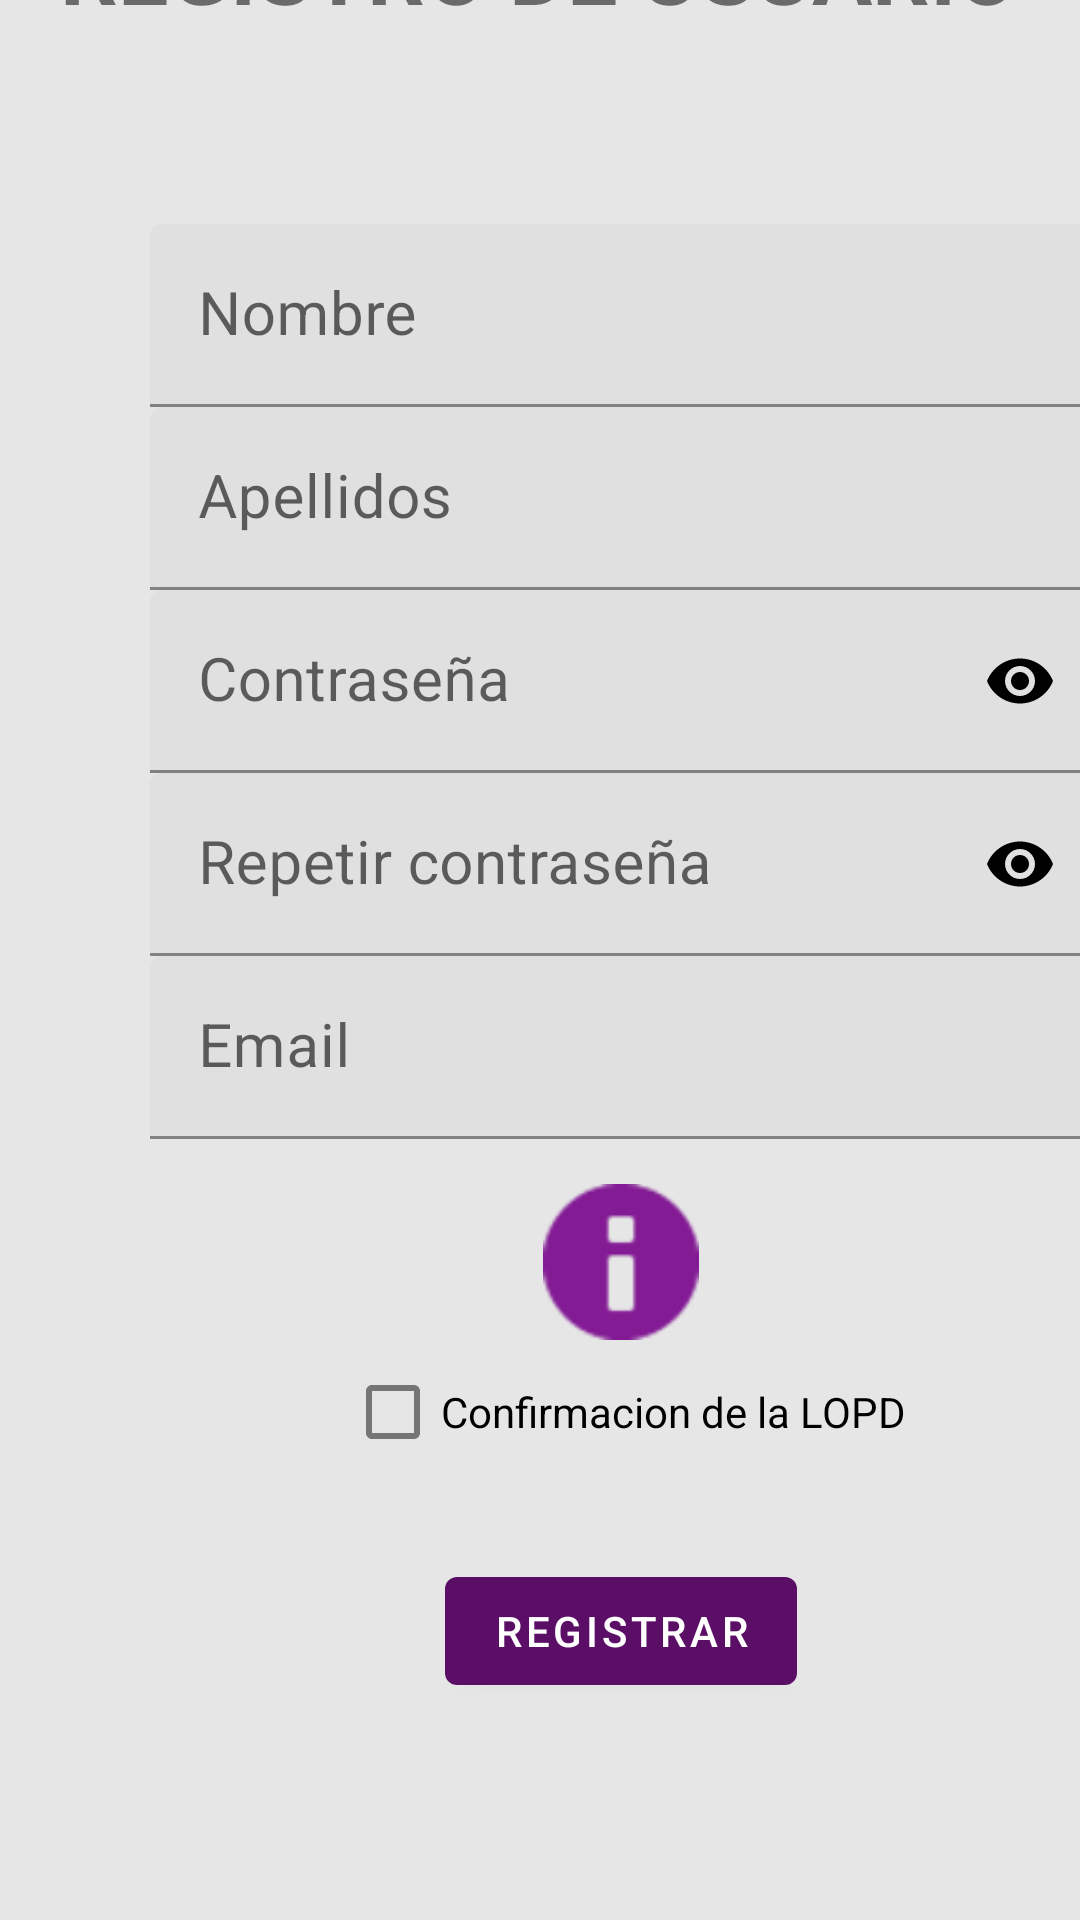

Write the Android layout XML for this screen, with the resource values it uses.
<!-- AndroidManifest.xml: application theme Theme.DevlandApp -->
<!-- res/layout/activity_registrar_usuario.xml -->
<?xml version="1.0" encoding="utf-8"?>
<androidx.constraintlayout.widget.ConstraintLayout xmlns:android="http://schemas.android.com/apk/res/android"
    xmlns:app="http://schemas.android.com/apk/res-auto"
    xmlns:tools="http://schemas.android.com/tools"
    android:layout_width="match_parent"
    android:layout_height="match_parent"
    android:background="#831B95"
    tools:context=".RegistrarUsuarioActivity">

    <LinearLayout
        android:id="@+id/LinearRP"
        android:layout_width="match_parent"
        android:layout_height="wrap_content"
        android:background="@color/gris"
        android:gravity="center_vertical"
        android:orientation="vertical"
        app:layout_constraintBottom_toTopOf="@+id/LinearInfo"
        app:layout_constraintEnd_toEndOf="parent"
        app:layout_constraintHorizontal_bias="0.0"
        app:layout_constraintStart_toStartOf="parent"
        app:layout_constraintTop_toTopOf="parent"
        app:layout_constraintVertical_chainStyle="packed">

        <TextView
            android:layout_width="wrap_content"
            android:layout_height="wrap_content"
            android:layout_gravity="center"
            android:layout_marginTop="15dp"
            android:layout_marginBottom="15dp"
            android:text="REGISTRO DE USUARIO"
            android:textSize="30sp"
            android:textStyle="bold" />

    </LinearLayout>

    <LinearLayout
        android:id="@+id/LinearInfo"
        android:layout_width="414dp"
        android:layout_height="661dp"
        android:layout_gravity="center_vertical"
        android:background="@color/gris"
        android:orientation="vertical"
        app:layout_constraintBottom_toBottomOf="parent"
        app:layout_constraintEnd_toEndOf="parent"
        app:layout_constraintHorizontal_bias="0.0"
        app:layout_constraintStart_toStartOf="parent"
        app:layout_constraintTop_toBottomOf="@+id/LinearRP">


        <com.google.android.material.textfield.TextInputLayout
            android:layout_width="fill_parent"
            android:layout_height="wrap_content">

            <com.google.android.material.textfield.TextInputEditText
                android:id="@+id/etNombreRegistro"
                android:layout_width="fill_parent"
                android:layout_height="wrap_content"
                android:layout_marginLeft="50dp"
                android:layout_marginTop="50dp"
                android:layout_marginRight="50dp"
                android:hint="Nombre"
                android:inputType="text"
                android:singleLine="false"
                android:textSize="20sp" />
        </com.google.android.material.textfield.TextInputLayout>

        <com.google.android.material.textfield.TextInputLayout
            android:layout_width="fill_parent"
            android:layout_height="wrap_content">

            <com.google.android.material.textfield.TextInputEditText
                android:id="@+id/etApellido"
                android:layout_width="fill_parent"
                android:layout_height="wrap_content"
                android:layout_marginLeft="50dp"
                android:layout_marginRight="50dp"
                android:hint="Apellidos"
                android:inputType="text"
                android:textSize="20sp" />
        </com.google.android.material.textfield.TextInputLayout>

        <com.google.android.material.textfield.TextInputLayout
            android:id="@+id/txtLayoutRegPassword"
            android:layout_width="fill_parent"
            android:layout_height="wrap_content"
            app:passwordToggleEnabled="true"
            app:passwordToggleTint="@color/black"
            tools:ignore="DuplicateIds">

            <com.google.android.material.textfield.TextInputEditText
                android:id="@+id/regis_password"
                android:layout_width="fill_parent"
                android:layout_height="wrap_content"
                android:layout_marginLeft="50dp"
                android:layout_marginRight="50dp"
                android:hint="Contraseña"
                android:inputType="textPassword"
                android:textSize="20sp" />
        </com.google.android.material.textfield.TextInputLayout>

        <com.google.android.material.textfield.TextInputLayout
            android:id="@+id/txtInLayoutRegPassword"
            android:layout_width="fill_parent"
            android:layout_height="wrap_content"
            app:passwordToggleEnabled="true"
            app:passwordToggleTint="@color/black">

            <com.google.android.material.textfield.TextInputEditText
                android:id="@+id/reg_password"
                android:layout_width="fill_parent"
                android:layout_height="wrap_content"
                android:layout_marginLeft="50dp"
                android:layout_marginRight="50dp"
                android:hint="Repetir contraseña"
                android:inputType="textPassword"
                android:textSize="20sp"
                tools:ignore="DuplicateIds" />
        </com.google.android.material.textfield.TextInputLayout>

        <com.google.android.material.textfield.TextInputLayout
            android:layout_width="fill_parent"
            android:layout_height="wrap_content" />

        <com.google.android.material.textfield.TextInputLayout
            android:layout_width="fill_parent"
            android:layout_height="wrap_content" />

        <com.google.android.material.textfield.TextInputLayout
            android:layout_width="fill_parent"
            android:layout_height="wrap_content">

            <com.google.android.material.textfield.TextInputEditText
                android:id="@+id/reg_email"
                android:layout_width="fill_parent"
                android:layout_height="wrap_content"
                android:layout_marginLeft="50dp"
                android:layout_marginRight="50dp"
                android:hint="Email"
                android:inputType="textEmailAddress"
                android:singleLine="false"
                android:textSize="20sp" />
        </com.google.android.material.textfield.TextInputLayout>

        <com.google.android.material.textfield.TextInputLayout
            android:layout_width="fill_parent"
            android:layout_height="wrap_content" />

        <ImageView
            android:id="@+id/info"
            android:layout_width="match_parent"
            android:layout_height="52dp"
            android:layout_marginLeft="120dp"
            android:layout_marginTop="15dp"
            android:layout_marginRight="120dp"
            android:background="#001F3DE6"
            android:clickable="false"
            app:srcCompat="@android:drawable/ic_dialog_info"
            tools:ignore="SpeakableTextPresentCheck"
            app:tint="#831b95" />

        <CheckBox
            android:id="@+id/lopd_box"
            android:layout_width="match_parent"
            android:layout_height="wrap_content"
            android:layout_marginLeft="115sp"
            android:text="Confirmacion de la LOPD" />

        <Button
            android:id="@+id/reg_register"
            android:layout_width="wrap_content"
            android:layout_height="wrap_content"
            android:layout_gravity="center_horizontal"
            android:layout_marginTop="25dp"
            android:layout_marginBottom="25dp"
            android:text="Registrar" />

    </LinearLayout>
</androidx.constraintlayout.widget.ConstraintLayout>
<!-- resources referenced by this layout -->
<resources>
  <color name="black">#FF000000</color>
  <color name="gris">#E6E6E6</color>
  <style name="Theme.DevlandApp" parent="Theme.MaterialComponents.DayNight.NoActionBar">
          
          <item name="colorPrimary">@color/card</item>
          <item name="colorPrimaryVariant">@color/purple_700</item>
          <item name="colorOnPrimary">@color/white</item>
          
          <item name="colorSecondary">@color/teal_200</item>
          <item name="colorSecondaryVariant">@color/teal_700</item>
          <item name="colorOnSecondary">@color/black</item>
          
          <item name="android:statusBarColor">@color/morado_carta</item>
          
      </style>
  <color name="card">#5A0E66</color>
  <color name="purple_700">#FF3700B3</color>
  <color name="white">#FFFFFFFF</color>
  <color name="teal_200">#FF03DAC5</color>
  <color name="teal_700">#FF018786</color>
  <color name="morado_carta">#831B95</color>
</resources>
